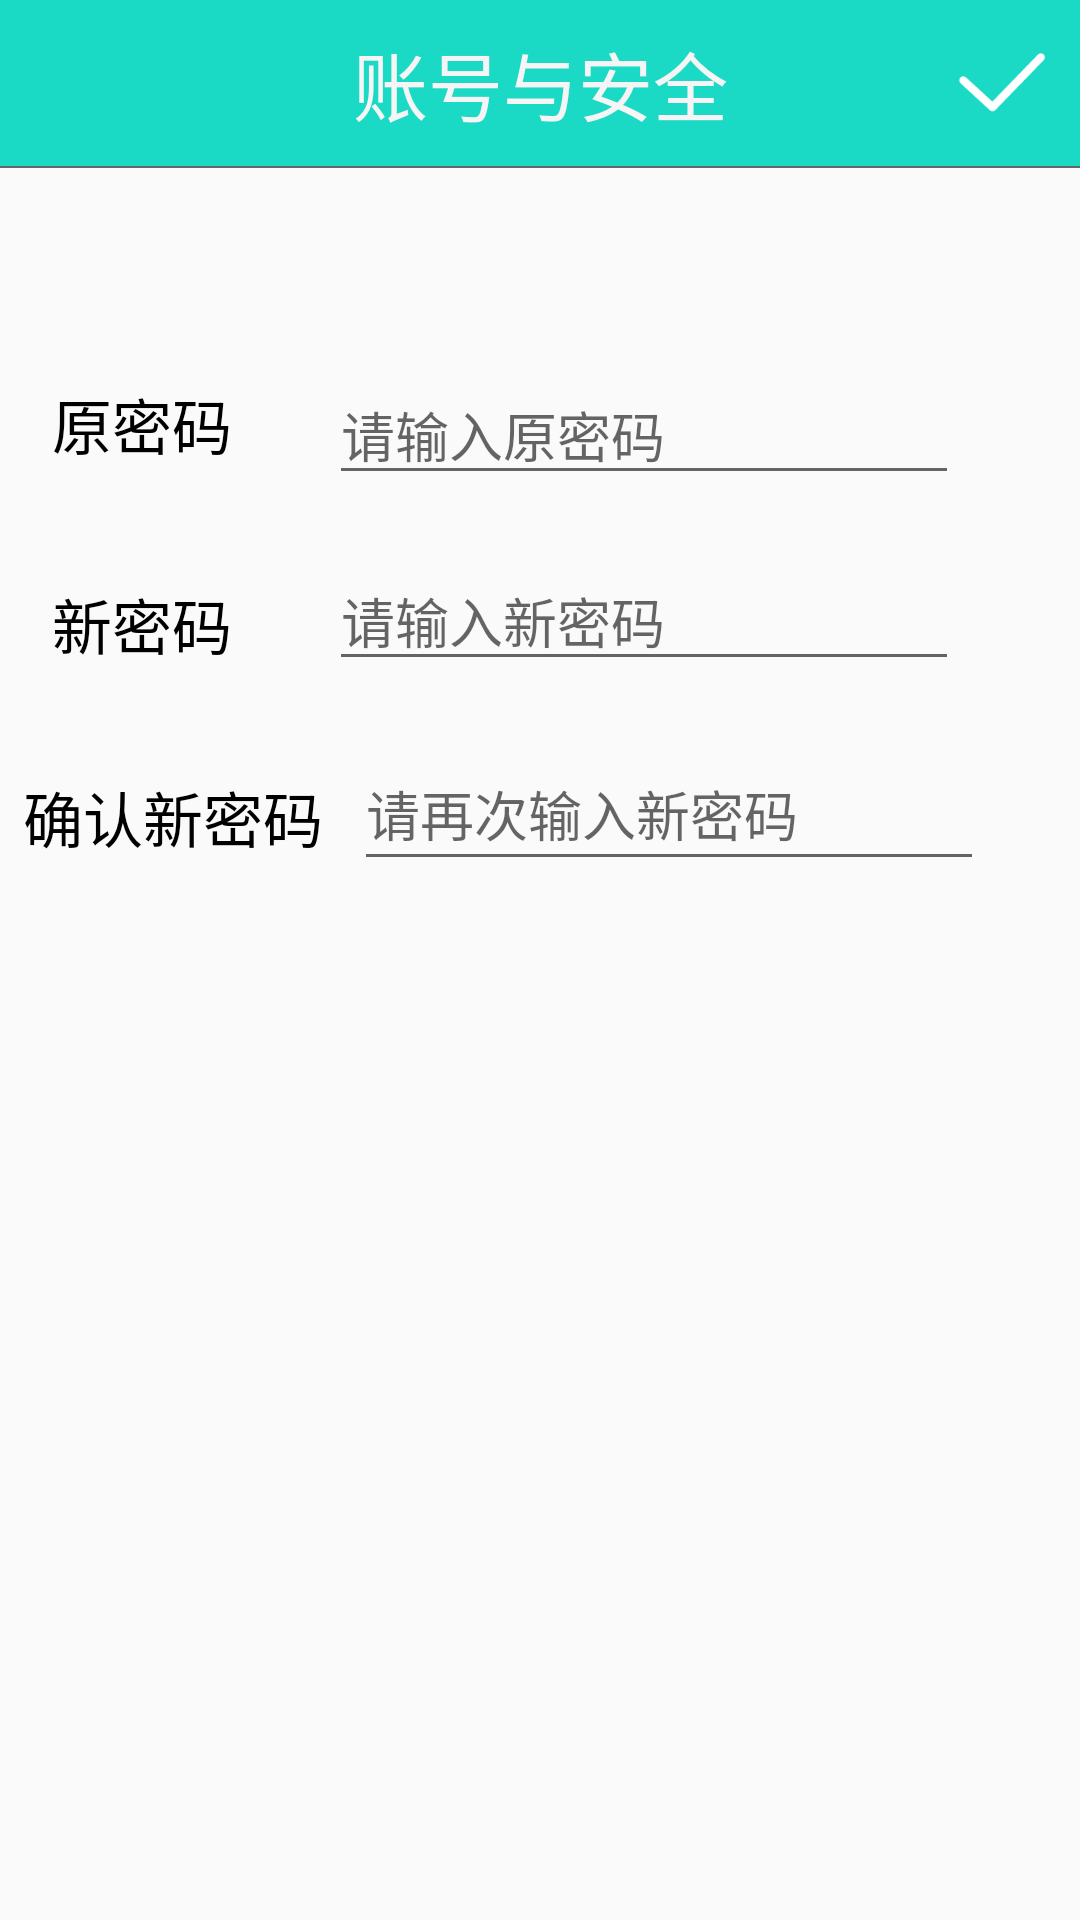

This screen was rendered from an Android layout file. Write that file and the resources it references.
<!-- AndroidManifest.xml: application theme AppTheme -->
<!-- res/layout/setting_password.xml -->
<?xml version="1.0" encoding="utf-8"?>
<android.support.constraint.ConstraintLayout xmlns:android="http://schemas.android.com/apk/res/android"
    xmlns:app="http://schemas.android.com/apk/res-auto"
    xmlns:tools="http://schemas.android.com/tools"
    android:layout_width="match_parent"
    android:layout_height="match_parent">

    <RelativeLayout
        android:id="@+id/tab_title"
        android:layout_width="0dp"
        android:layout_height="56dp"
        android:background="@color/transparent"
        tools:layout_editor_absoluteX="0dp"
        tools:layout_editor_absoluteY="0dp">

        <TextView
            android:id="@+id/txt_top"
            android:layout_width="match_parent"
            android:layout_height="match_parent"
            android:background="@color/colorPrimary"
            android:gravity="center"
            android:text="账号与安全"
            android:textColor="@color/white"
            android:textSize="25sp" />

        <View
            android:id="@+id/view2"
            android:layout_width="match_parent"
            android:layout_height="2px"
            android:layout_alignParentBottom="true"
            android:background="@color/text_gray" />

        <Button
            android:id="@+id/save"
            android:layout_width="55sp"
            android:layout_height="55sp"
            android:layout_above="@+id/view2"
            android:layout_alignParentEnd="true"
            android:background="@drawable/six_selected" />


    </RelativeLayout>

    <ImageButton
        android:id="@+id/rreturn"
        android:layout_width="wrap_content"
        android:layout_height="56dp"
        android:layout_alignBottom="@+id/tab_title"
        android:layout_alignParentStart="true"
        android:background="@color/transparent"
        android:paddingLeft="18dp"
        android:paddingRight="18dp"
        app:srcCompat="@mipmap/arrow_back_white" />

    <EditText
        android:id="@+id/oldpass"
        android:layout_width="wrap_content"
        android:layout_height="wrap_content"
        android:layout_marginBottom="8dp"
        android:layout_marginTop="8dp"
        android:digits="0123456789abcdefghigklmnopqrstuvwxyzABCDEFGHIJKLMNOPQRSTUVWXYZ,./;'+-*=`@#$%^()"
        android:ems="10"
        android:hint="请输入原密码"
        android:inputType="textPassword"
        android:maxLength="18"
        android:text=""
        app:layout_constraintBottom_toBottomOf="parent"
        app:layout_constraintEnd_toEndOf="parent"
        app:layout_constraintHorizontal_bias="0.447"
        app:layout_constraintStart_toEndOf="@+id/textView4"
        app:layout_constraintTop_toTopOf="parent"
        app:layout_constraintVertical_bias="0.196"
        tools:layout_editor_absoluteX="124dp" />

    <EditText
        android:id="@+id/newpass"
        android:layout_width="wrap_content"
        android:layout_height="wrap_content"
        android:layout_marginBottom="8dp"
        android:layout_marginTop="8dp"
        android:digits="0123456789abcdefghigklmnopqrstuvwxyzABCDEFGHIJKLMNOPQRSTUVWXYZ,./;'+-*=`@#$%^()"
        android:ems="10"
        android:hint="请输入新密码"
        android:inputType="textPassword"
        android:maxLength="18"
        android:text=""
        app:layout_constraintBottom_toBottomOf="parent"
        app:layout_constraintEnd_toEndOf="parent"
        app:layout_constraintHorizontal_bias="0.447"
        app:layout_constraintStart_toEndOf="@+id/textView5"
        app:layout_constraintTop_toBottomOf="@+id/oldpass"
        app:layout_constraintVertical_bias="0.026"
        tools:layout_editor_absoluteX="124dp" />

    <TextView
        android:id="@+id/textView7"
        android:layout_width="wrap_content"
        android:layout_height="wrap_content"
        android:layout_marginBottom="8dp"
        android:layout_marginTop="8dp"
        android:text="确认新密码"
        android:textColor="@color/black"
        android:textSize="20sp"
        app:layout_constraintBottom_toBottomOf="parent"
        app:layout_constraintEnd_toEndOf="parent"
        app:layout_constraintHorizontal_bias="0.029"
        app:layout_constraintStart_toStartOf="parent"
        app:layout_constraintTop_toBottomOf="@+id/textView5"
        app:layout_constraintVertical_bias="0.073"
        tools:layout_editor_absoluteX="16dp" />

    <EditText
        android:id="@+id/comfirmpass"
        android:layout_width="wrap_content"
        android:layout_height="48dp"
        android:layout_marginBottom="8dp"
        android:layout_marginTop="8dp"
        android:digits="0123456789abcdefghigklmnopqrstuvwxyzABCDEFGHIJKLMNOPQRSTUVWXYZ,./;'+-*=`@#$%^()"
        android:ems="10"
        android:hint="请再次输入新密码"
        android:inputType="textPassword"
        android:maxLength="18"
        android:text=""
        app:layout_constraintBottom_toBottomOf="parent"
        app:layout_constraintEnd_toEndOf="parent"
        app:layout_constraintHorizontal_bias="0.243"
        app:layout_constraintStart_toEndOf="@+id/textView7"
        app:layout_constraintTop_toBottomOf="@+id/newpass"
        app:layout_constraintVertical_bias="0.031"
        tools:layout_editor_absoluteX="127dp" />

    <TextView
        android:id="@+id/textView4"
        android:layout_width="wrap_content"
        android:layout_height="wrap_content"
        android:layout_marginBottom="8dp"
        android:layout_marginTop="120dp"
        android:text="原密码"
        android:textColor="@color/black"
        android:textSize="20sp"
        app:layout_constraintBottom_toBottomOf="parent"
        app:layout_constraintEnd_toEndOf="parent"
        app:layout_constraintHorizontal_bias="0.058"
        app:layout_constraintStart_toStartOf="parent"
        app:layout_constraintTop_toTopOf="parent"
        app:layout_constraintVertical_bias="0.014"
        tools:layout_editor_absoluteX="26dp" />

    <TextView
        android:id="@+id/textView5"
        android:layout_width="wrap_content"
        android:layout_height="wrap_content"
        android:layout_marginBottom="8dp"
        android:layout_marginTop="8dp"
        android:text="新密码"
        android:textColor="@color/black"
        android:textSize="20sp"
        app:layout_constraintBottom_toBottomOf="parent"
        app:layout_constraintEnd_toEndOf="parent"
        app:layout_constraintHorizontal_bias="0.058"
        app:layout_constraintStart_toStartOf="parent"
        app:layout_constraintTop_toBottomOf="@+id/textView4"
        app:layout_constraintVertical_bias="0.067"
        tools:layout_editor_absoluteX="26dp" />

</android.support.constraint.ConstraintLayout>
<!-- resources referenced by this layout -->
<resources>
  <color name="black">#000000</color>
  <color name="colorPrimary">#1AD9C5</color>
  <color name="text_gray">#666666</color>
  <color name="transparent">#00000000</color>
  <color name="white">#F5F5F5</color>
  <!-- drawable six_selected: png bitmap (drawable, 2400 bytes) -->
  <style name="AppTheme" parent="Theme.AppCompat.Light.NoActionBar">
          
          <item name="colorPrimary">@color/colorPrimary</item>
          <item name="colorPrimaryDark">@color/colorPrimaryDark</item>
          <item name="colorAccent">@color/colorAccent</item>
      </style>
  <color name="colorPrimaryDark">#088D7F</color>
  <color name="colorAccent">#F14545</color>
</resources>
